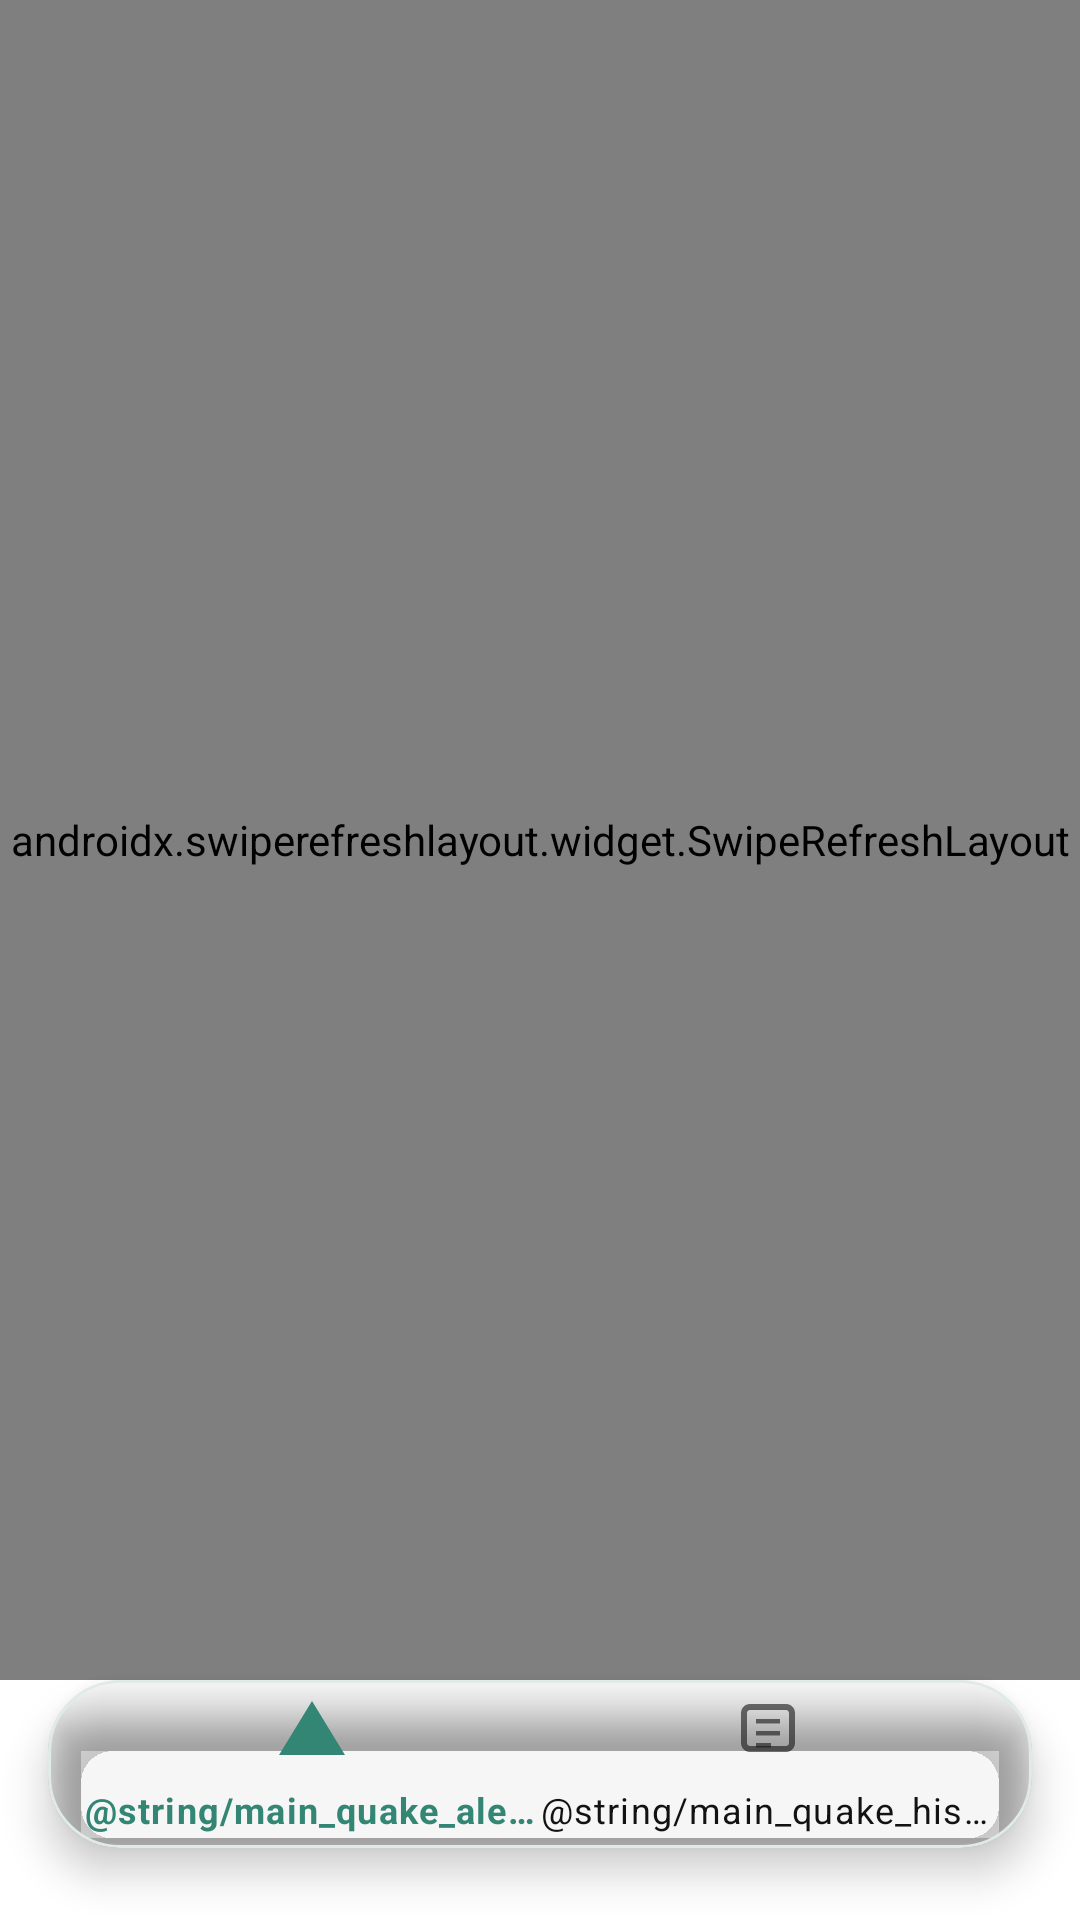

This screen was rendered from an Android layout file. Write that file and the resources it references.
<!-- AndroidManifest.xml: application theme AppTheme -->
<!-- res/layout/activity_quake_history.xml -->
<?xml version="1.0" encoding="utf-8"?>
<androidx.constraintlayout.widget.ConstraintLayout xmlns:android="http://schemas.android.com/apk/res/android"
    xmlns:app="http://schemas.android.com/apk/res-auto"
    xmlns:tools="http://schemas.android.com/tools"
    android:layout_width="match_parent"
    android:layout_height="match_parent"
    tools:context=".ui.QuakeHistoryActivity">

    <androidx.swiperefreshlayout.widget.SwipeRefreshLayout
        android:id="@+id/quake_history_refresh"
        android:layout_width="0dp"
        android:layout_height="0dp"
        app:layout_constraintTop_toTopOf="parent"
        app:layout_constraintStart_toStartOf="parent"
        app:layout_constraintEnd_toEndOf="parent"
        app:layout_constraintBottom_toTopOf="@id/bottom_navigation_container">

        <androidx.recyclerview.widget.RecyclerView
            android:id="@+id/quake_history_list"
            android:layout_width="match_parent"
            android:layout_height="match_parent"
            android:clipToPadding="false"
            android:paddingStart="16dp"
            android:paddingEnd="16dp"
            android:paddingTop="12dp"
            android:paddingBottom="12dp"
            tools:listitem="@layout/item_quake_history" />
    </androidx.swiperefreshlayout.widget.SwipeRefreshLayout>

    <ProgressBar
        android:id="@+id/quake_history_progress"
        style="?android:attr/progressBarStyleLarge"
        android:layout_width="wrap_content"
        android:layout_height="wrap_content"
        android:visibility="gone"
        app:layout_constraintTop_toTopOf="@id/quake_history_refresh"
        app:layout_constraintBottom_toBottomOf="@id/quake_history_refresh"
        app:layout_constraintStart_toStartOf="parent"
        app:layout_constraintEnd_toEndOf="parent" />

    <TextView
        android:id="@+id/quake_history_status_text"
        android:layout_width="0dp"
        android:layout_height="wrap_content"
        android:gravity="center"
        android:padding="24dp"
        android:textAppearance="@style/TextAppearance.AppCompat.Medium"
        android:visibility="gone"
        app:layout_constraintTop_toTopOf="@id/quake_history_refresh"
        app:layout_constraintBottom_toBottomOf="@id/quake_history_refresh"
        app:layout_constraintStart_toStartOf="@id/quake_history_refresh"
        app:layout_constraintEnd_toEndOf="@id/quake_history_refresh"
        tools:text="Loading quake history" />

    <com.google.android.material.card.MaterialCardView
        android:id="@+id/bottom_navigation_container"
        android:layout_width="0dp"
        android:layout_height="wrap_content"
        android:layout_marginStart="16dp"
        android:layout_marginEnd="16dp"
        android:layout_marginBottom="24dp"
        android:backgroundTint="@android:color/transparent"
        app:cardBackgroundColor="@color/nav_surface"
        app:cardElevation="8dp"
        app:cardUseCompatPadding="false"
        app:layout_constraintBottom_toBottomOf="parent"
        app:layout_constraintStart_toStartOf="parent"
        app:layout_constraintEnd_toEndOf="parent"
        app:shapeAppearanceOverlay="@style/ShapeAppearance.Quake.BottomNav"
        app:strokeColor="@color/nav_surface_stroke"
        app:strokeWidth="1dp">

        <com.google.android.material.bottomnavigation.BottomNavigationView
            android:id="@+id/bottom_navigation"
            android:layout_width="match_parent"
            android:layout_height="wrap_content"
            android:background="@android:color/transparent"
            android:paddingStart="12dp"
            android:paddingEnd="12dp"
            style="@style/Widget.Quake.BottomNavigationView"
            app:itemHorizontalTranslationEnabled="false"
            app:menu="@menu/menu_bottom_navigation" />

    </com.google.android.material.card.MaterialCardView>

</androidx.constraintlayout.widget.ConstraintLayout>
<!-- res/layout/item_quake_history.xml (included above) -->
<?xml version="1.0" encoding="utf-8"?>
<com.google.android.material.card.MaterialCardView xmlns:android="http://schemas.android.com/apk/res/android"
    xmlns:app="http://schemas.android.com/apk/res-auto"
    android:layout_width="match_parent"
    android:layout_height="wrap_content"
    android:layout_marginBottom="12dp"
    android:foreground="?attr/selectableItemBackground"
    app:cardElevation="2dp"
    app:strokeWidth="0dp">

    <LinearLayout
        android:layout_width="match_parent"
        android:layout_height="wrap_content"
        android:orientation="vertical"
        android:padding="16dp">

        <TextView
            android:id="@+id/history_item_header"
            android:layout_width="match_parent"
            android:layout_height="wrap_content"
            android:textAppearance="@style/TextAppearance.AppCompat.Medium"
            android:textStyle="bold"/>

        <TextView
            android:id="@+id/history_item_location"
            android:layout_width="match_parent"
            android:layout_height="wrap_content"
            android:layout_marginTop="4dp"
            android:textAppearance="@style/TextAppearance.AppCompat.Body1"/>

        <TextView
            android:id="@+id/history_item_coordinates"
            android:layout_width="match_parent"
            android:layout_height="wrap_content"
            android:layout_marginTop="2dp"
            android:textAppearance="@style/TextAppearance.AppCompat.Caption"/>

        <TextView
            android:id="@+id/history_item_magnitude"
            android:layout_width="match_parent"
            android:layout_height="wrap_content"
            android:layout_marginTop="8dp"
            android:textAppearance="@style/TextAppearance.AppCompat.Body2"
            android:textStyle="bold"/>

        <TextView
            android:id="@+id/history_item_depth"
            android:layout_width="match_parent"
            android:layout_height="wrap_content"
            android:layout_marginTop="2dp"
            android:textAppearance="@style/TextAppearance.AppCompat.Body2"/>

        <TextView
            android:id="@+id/history_item_potential"
            android:layout_width="match_parent"
            android:layout_height="wrap_content"
            android:layout_marginTop="8dp"
            android:textAppearance="@style/TextAppearance.AppCompat.Body2"/>

        <TextView
            android:id="@+id/history_item_felt"
            android:layout_width="match_parent"
            android:layout_height="wrap_content"
            android:layout_marginTop="2dp"
            android:textAppearance="@style/TextAppearance.AppCompat.Body2"/>

        <TextView
            android:id="@+id/history_item_source"
            android:layout_width="match_parent"
            android:layout_height="wrap_content"
            android:layout_marginTop="8dp"
            android:textAppearance="@style/TextAppearance.AppCompat.Caption"/>

        <TextView
            android:id="@+id/history_item_event_id"
            android:layout_width="match_parent"
            android:layout_height="wrap_content"
            android:layout_marginTop="2dp"
            android:textAppearance="@style/TextAppearance.AppCompat.Caption"/>

    </LinearLayout>

</com.google.android.material.card.MaterialCardView>
<!-- resources referenced by this layout -->
<resources>
  <color name="nav_surface">#F7FAF9</color>
  <color name="nav_surface_stroke">#E0EBE7</color>
  <style name="ShapeAppearance.Quake.BottomNav" parent="">
          <item name="cornerFamily">rounded</item>
          <item name="cornerSizeTopLeft">24dp</item>
          <item name="cornerSizeTopRight">24dp</item>
          <item name="cornerSizeBottomLeft">24dp</item>
          <item name="cornerSizeBottomRight">24dp</item>
      </style>
  <style name="Widget.Quake.BottomNavigationView" parent="@style/Widget.MaterialComponents.BottomNavigationView">
          <item name="itemIconTint">@color/nav_item_color</item>
          <item name="itemTextColor">@color/nav_item_color</item>
          <item name="itemRippleColor">@android:color/transparent</item>
          <item name="itemActiveIndicatorStyle">@style/Widget.Quake.BottomNav.ActiveIndicator</item>
          <item name="labelVisibilityMode">labeled</item>
  
          <item name="itemPaddingTop">4dp</item>
          <item name="itemPaddingBottom">8dp</item>
      </style>
  <style name="AppTheme" parent="Theme.MaterialComponents.DayNight.DarkActionBar">
          <item name="colorPrimary">@color/teal</item>
          <item name="colorAccent">@color/teal</item> 
          <item name="android:colorBackground">@color/white</item> 
          <item name="android:statusBarColor">@color/teal</item>
          <item name="actionModeBackground">@color/teal_dark</item>
          <item name="android:windowOptOutEdgeToEdgeEnforcement" tools:targetApi="35">true</item>
      </style>
  <style name="Widget.Quake.BottomNav.ActiveIndicator">
          <item name="android:height">36dp</item>
          <item name="android:insetLeft">12dp</item>
          <item name="android:insetRight">12dp</item>
          <item name="android:insetTop">6dp</item>
          <item name="android:insetBottom">6dp</item>
          <item name="android:shape">@drawable/bg_bottom_nav_active_indicator</item>
      </style>
  <color name="teal">#338574</color>
  <color name="white">#ffffffff</color>
  <color name="teal_dark">#2a6e60</color>
  <!-- drawable bg_bottom_nav_active_indicator (drawable) -->
  <?xml version="1.0" encoding="utf-8"?>
  <shape xmlns:android="http://schemas.android.com/apk/res/android"
      android:shape="rectangle">
      <corners android:radius="18dp" />
      <solid android:color="@color/bottom_nav_active_bg" />
  </shape>
  <color name="bottom_nav_active_bg">#E0F2F1</color>
</resources>
